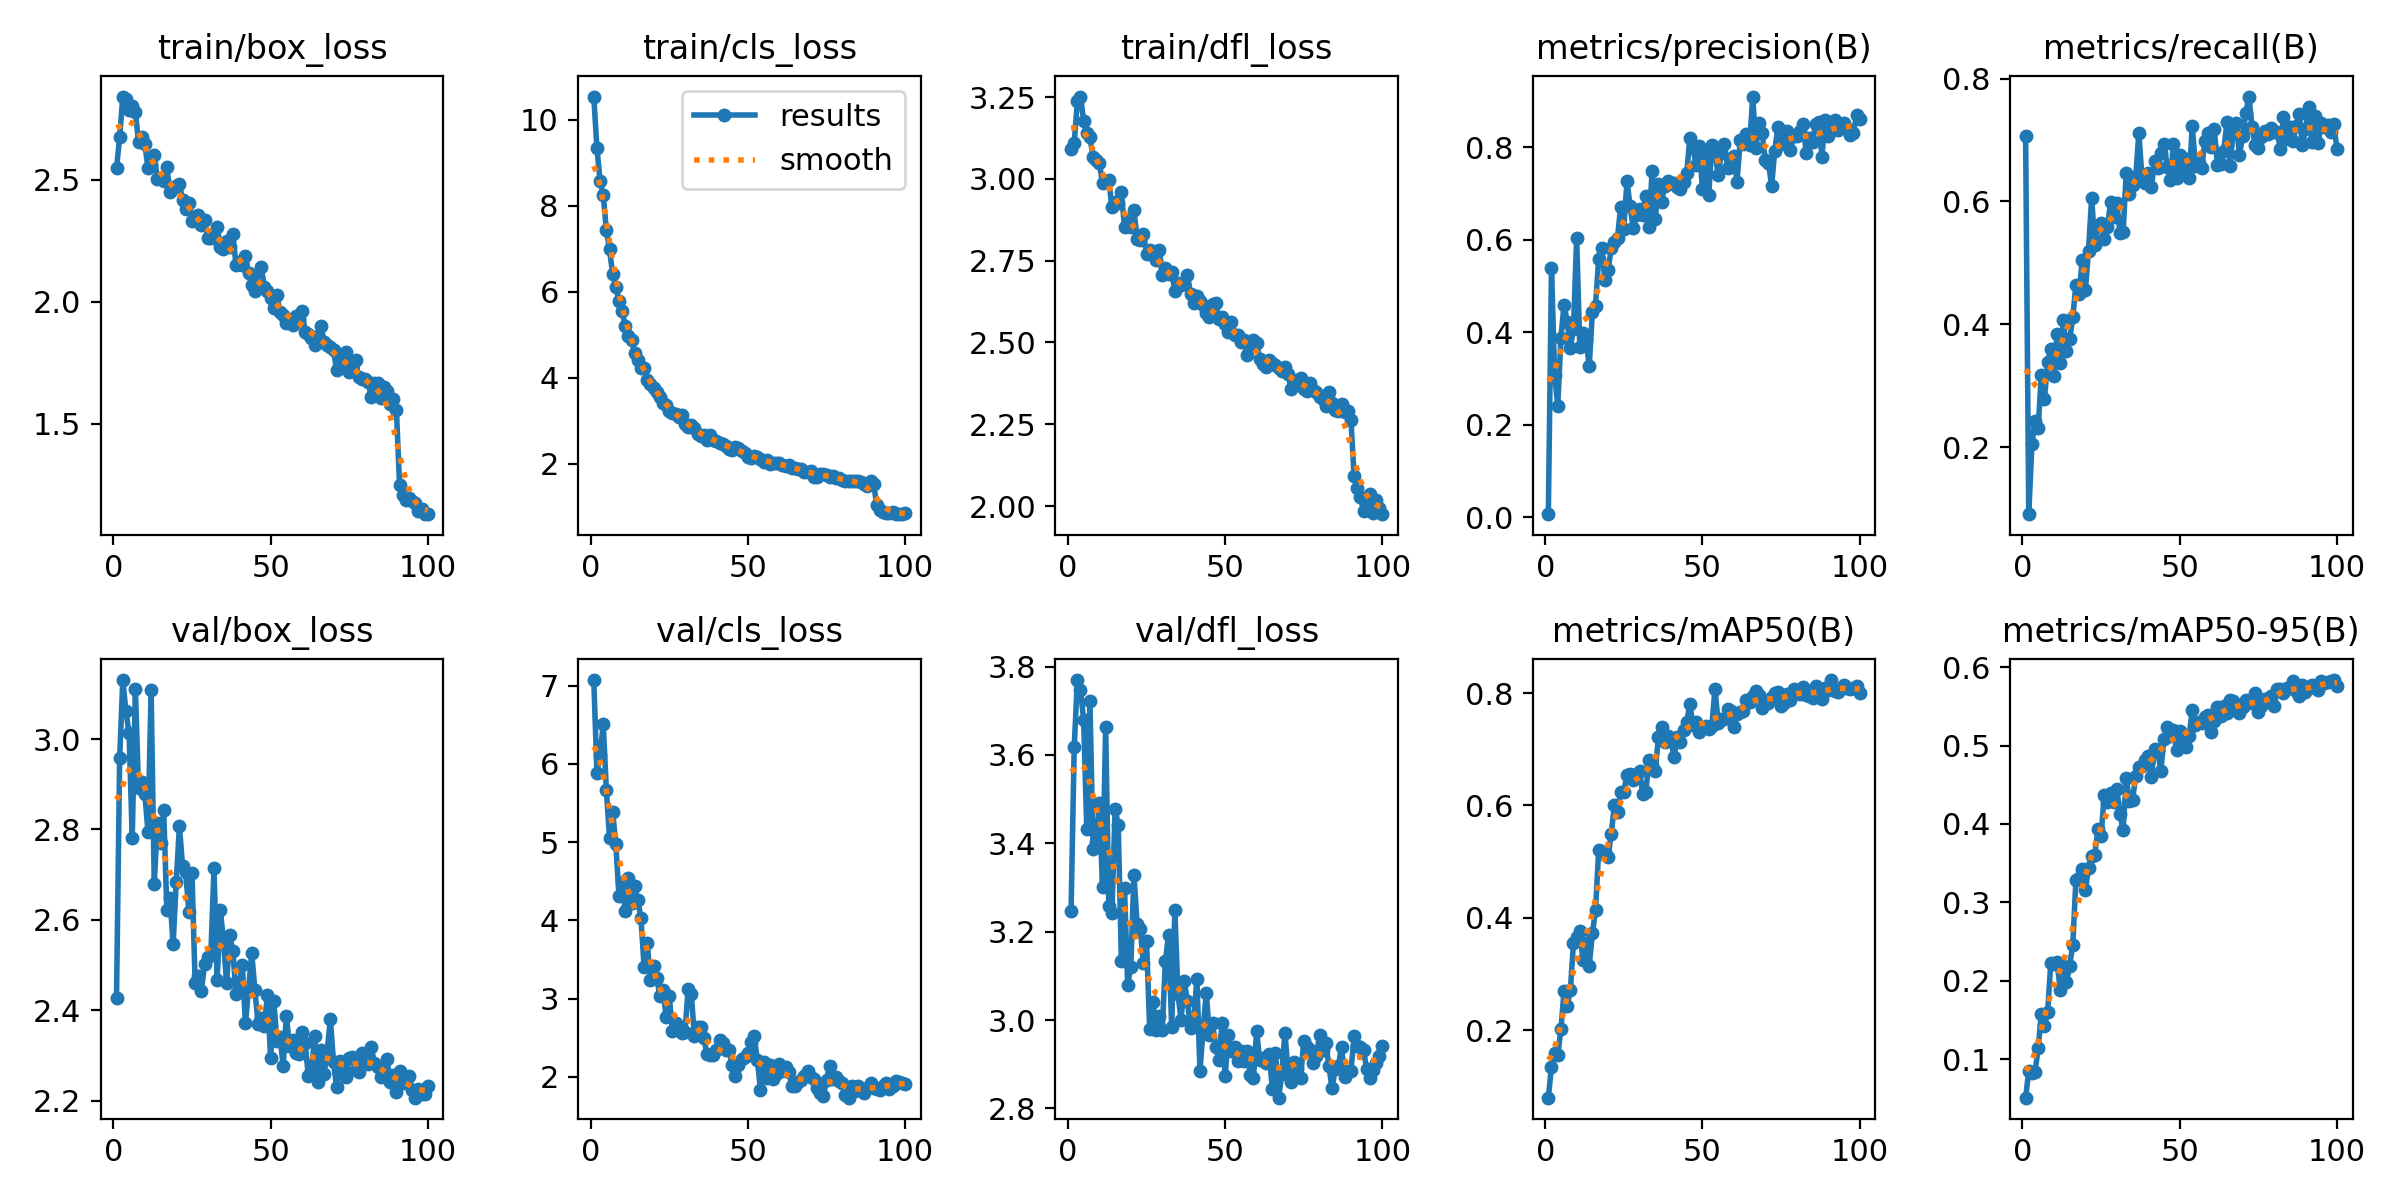

The file beside this chart, header and first rows:
epoch, time, train/box_loss, train/cls_loss, train/dfl_loss, metrics/precision(B), metrics/recall(B), metrics/mAP50(B), metrics/mAP50-95(B), val/box_loss, val/cls_loss, val/dfl_loss, lr/pg0, lr/pg1, lr/pg2
1, 59.77, 2.546, 10.54, 3.091, 0.00684, 0.7072, 0.07954, 0.05071, 2.428, 7.073, 3.246, 0.0002049, 0.0002049, 0.0002049
2, 79.38, 2.673, 9.337, 3.109, 0.5395, 0.0914, 0.135, 0.08465, 2.959, 5.89, 3.617, 0.0004091, 0.0004091, 0.0004091
3, 97.93, 2.84, 8.575, 3.238, 0.3074, 0.2052, 0.1585, 0.0822, 3.131, 6.12, 3.769, 0.0006092, 0.0006092, 0.0006092
4, 116.6, 2.828, 8.249, 3.251, 0.2416, 0.2435, 0.155, 0.08385, 3.061, 6.511, 3.747, 0.0006064, 0.0006064, 0.0006064
5, 135.7, 2.787, 7.424, 3.178, 0.3888, 0.2316, 0.2011, 0.1138, 3.013, 5.667, 3.68, 0.0006002, 0.0006002, 0.0006002
6, 155.1, 2.8, 6.987, 3.14, 0.46, 0.3185, 0.2693, 0.1577, 2.781, 5.056, 3.433, 0.0005941, 0.0005941, 0.0005941
7, 173.9, 2.775, 6.409, 3.127, 0.4221, 0.279, 0.2435, 0.142, 3.111, 5.388, 3.722, 0.0005879, 0.0005879, 0.0005879
8, 192.4, 2.654, 6.114, 3.066, 0.3661, 0.3385, 0.2706, 0.1596, 2.891, 4.979, 3.388, 0.0005817, 0.0005817, 0.0005817
9, 210.7, 2.676, 5.782, 3.059, 0.4082, 0.3601, 0.3551, 0.2224, 2.904, 4.319, 3.403, 0.0005755, 0.0005755, 0.0005755
10, 229.9, 2.648, 5.555, 3.048, 0.604, 0.3162, 0.3657, 0.2208, 2.879, 4.492, 3.49, 0.0005693, 0.0005693, 0.0005693
11, 251.7, 2.548, 5.198, 2.986, 0.3692, 0.3845, 0.3757, 0.2242, 2.795, 4.12, 3.301, 0.0005631, 0.0005631, 0.0005631
12, 272.3, 2.561, 4.973, 2.994, 0.3996, 0.3365, 0.3256, 0.1887, 3.108, 4.544, 3.664, 0.0005569, 0.0005569, 0.0005569
13, 292.2, 2.602, 4.872, 2.996, 0.3835, 0.4069, 0.3554, 0.2192, 2.68, 4.222, 3.259, 0.0005508, 0.0005508, 0.0005508
14, 313.1, 2.501, 4.57, 2.913, 0.3268, 0.357, 0.3142, 0.1977, 2.814, 4.441, 3.243, 0.0005446, 0.0005446, 0.0005446
15, 338, 2.507, 4.42, 2.93, 0.4435, 0.3762, 0.3722, 0.2192, 2.77, 4.257, 3.477, 0.0005384, 0.0005384, 0.0005384
16, 362.8, 2.495, 4.216, 2.926, 0.4579, 0.4115, 0.4133, 0.246, 2.843, 4.03, 3.441, 0.0005322, 0.0005322, 0.0005322
17, 385.1, 2.55, 4.218, 2.959, 0.5576, 0.4644, 0.5198, 0.3289, 2.622, 3.406, 3.133, 0.000526, 0.000526, 0.000526
18, 406.4, 2.449, 3.952, 2.851, 0.5827, 0.4503, 0.5165, 0.3307, 2.649, 3.71, 3.299, 0.0005198, 0.0005198, 0.0005198
19, 426.7, 2.467, 3.851, 2.873, 0.5134, 0.5046, 0.5173, 0.3426, 2.546, 3.238, 3.08, 0.0005136, 0.0005136, 0.0005136
20, 446.4, 2.472, 3.749, 2.851, 0.5355, 0.4553, 0.5082, 0.3151, 2.684, 3.412, 3.121, 0.0005074, 0.0005074, 0.0005074
21, 466.2, 2.482, 3.667, 2.905, 0.5814, 0.5202, 0.55, 0.3444, 2.807, 3.268, 3.329, 0.0005012, 0.0005012, 0.0005012
22, 486.1, 2.418, 3.54, 2.815, 0.5954, 0.6062, 0.6003, 0.3593, 2.719, 3.033, 3.217, 0.0004951, 0.0004951, 0.0004951
23, 505.7, 2.381, 3.409, 2.813, 0.6048, 0.5292, 0.5876, 0.3608, 2.707, 3.11, 3.206, 0.0004889, 0.0004889, 0.0004889
24, 526.8, 2.405, 3.358, 2.833, 0.6706, 0.5602, 0.6245, 0.3938, 2.617, 2.771, 3.129, 0.0004827, 0.0004827, 0.0004827
25, 545.4, 2.329, 3.235, 2.771, 0.6242, 0.5657, 0.6242, 0.3852, 2.704, 3.028, 3.178, 0.0004765, 0.0004765, 0.0004765
26, 563.6, 2.343, 3.177, 2.781, 0.7281, 0.5382, 0.6549, 0.4367, 2.46, 2.593, 2.979, 0.0004703, 0.0004703, 0.0004703
27, 582.3, 2.354, 3.15, 2.772, 0.6726, 0.558, 0.6561, 0.4286, 2.476, 2.684, 3.041, 0.0004641, 0.0004641, 0.0004641
28, 600.7, 2.314, 3.09, 2.751, 0.6262, 0.5986, 0.6451, 0.4395, 2.443, 2.615, 2.978, 0.0004579, 0.0004579, 0.0004579
29, 619.2, 2.336, 3.144, 2.781, 0.654, 0.5755, 0.6563, 0.4283, 2.503, 2.558, 3.009, 0.0004518, 0.0004518, 0.0004518
30, 638.2, 2.26, 2.919, 2.707, 0.6665, 0.5969, 0.6616, 0.4451, 2.519, 2.569, 2.977, 0.0004456, 0.0004456, 0.0004456
31, 656.5, 2.26, 2.854, 2.728, 0.6534, 0.5494, 0.621, 0.4124, 2.524, 3.128, 3.135, 0.0004394, 0.0004394, 0.0004394
32, 674.7, 2.264, 2.898, 2.709, 0.6941, 0.5506, 0.6239, 0.3917, 2.714, 3.06, 3.192, 0.0004332, 0.0004332, 0.0004332
33, 692.7, 2.307, 2.819, 2.715, 0.6274, 0.646, 0.6814, 0.4586, 2.467, 2.52, 2.984, 0.000427, 0.000427, 0.000427
34, 710.7, 2.223, 2.693, 2.657, 0.7491, 0.6127, 0.6725, 0.4292, 2.621, 2.644, 3.248, 0.0004208, 0.0004208, 0.0004208
35, 728.7, 2.216, 2.653, 2.682, 0.6448, 0.6275, 0.6619, 0.4306, 2.556, 2.636, 3.058, 0.0004146, 0.0004146, 0.0004146
36, 746.6, 2.248, 2.678, 2.675, 0.7201, 0.6391, 0.722, 0.4608, 2.459, 2.502, 3.001, 0.0004084, 0.0004084, 0.0004084
37, 764.6, 2.222, 2.542, 2.679, 0.6824, 0.711, 0.7389, 0.4732, 2.566, 2.289, 3.088, 0.0004022, 0.0004022, 0.0004022
38, 782.6, 2.276, 2.656, 2.706, 0.7162, 0.6394, 0.7124, 0.4742, 2.53, 2.286, 3.042, 0.0003961, 0.0003961, 0.0003961
39, 800.4, 2.149, 2.557, 2.647, 0.7271, 0.6295, 0.7228, 0.4815, 2.436, 2.284, 2.982, 0.0003899, 0.0003899, 0.0003899
40, 818.8, 2.164, 2.535, 2.621, 0.7221, 0.6472, 0.7154, 0.487, 2.456, 2.338, 2.998, 0.0003837, 0.0003837, 0.0003837
41, 836.9, 2.152, 2.474, 2.643, 0.724, 0.623, 0.6863, 0.4601, 2.501, 2.468, 3.094, 0.0003775, 0.0003775, 0.0003775
42, 855, 2.186, 2.467, 2.626, 0.7151, 0.6656, 0.7224, 0.4962, 2.371, 2.437, 2.884, 0.0003713, 0.0003713, 0.0003713
43, 873, 2.116, 2.407, 2.615, 0.7096, 0.6539, 0.7132, 0.4941, 2.449, 2.338, 2.982, 0.0003651, 0.0003651, 0.0003651
44, 891, 2.07, 2.348, 2.589, 0.7257, 0.6795, 0.7336, 0.468, 2.526, 2.338, 3.062, 0.0003589, 0.0003589, 0.0003589
45, 909, 2.042, 2.309, 2.577, 0.7435, 0.6935, 0.7493, 0.5081, 2.445, 2.154, 2.966, 0.0003527, 0.0003527, 0.0003527
46, 926.9, 2.095, 2.383, 2.618, 0.82, 0.6569, 0.7798, 0.5239, 2.37, 2.017, 2.993, 0.0003466, 0.0003466, 0.0003466
47, 945, 2.141, 2.368, 2.62, 0.7991, 0.6346, 0.7432, 0.5126, 2.383, 2.157, 2.938, 0.0003404, 0.0003404, 0.0003404
48, 962.9, 2.061, 2.291, 2.57, 0.7623, 0.694, 0.7495, 0.5196, 2.366, 2.231, 2.909, 0.0003342, 0.0003342, 0.0003342
49, 980.8, 2.043, 2.251, 2.577, 0.8038, 0.6381, 0.7308, 0.4946, 2.435, 2.252, 2.992, 0.000328, 0.000328, 0.000328
50, 998.9, 2.014, 2.149, 2.557, 0.7107, 0.6759, 0.7375, 0.519, 2.294, 2.307, 2.873, 0.0003218, 0.0003218, 0.0003218
51, 1017, 1.975, 2.141, 2.533, 0.7944, 0.6452, 0.7407, 0.5044, 2.421, 2.448, 2.966, 0.0003156, 0.0003156, 0.0003156
52, 1035, 2.027, 2.187, 2.562, 0.6981, 0.6698, 0.7366, 0.4987, 2.332, 2.524, 2.929, 0.0003094, 0.0003094, 0.0003094
53, 1053, 1.957, 2.154, 2.523, 0.8046, 0.6379, 0.7422, 0.5122, 2.341, 2.218, 2.938, 0.0003033, 0.0003033, 0.0003033
54, 1071, 1.947, 2.105, 2.524, 0.7905, 0.722, 0.8079, 0.5461, 2.276, 1.835, 2.908, 0.0002971, 0.0002971, 0.0002971
55, 1089, 1.911, 2.037, 2.5, 0.7398, 0.6577, 0.7474, 0.5269, 2.388, 2.189, 2.929, 0.0002909, 0.0002909, 0.0002909
56, 1107, 1.926, 2.084, 2.507, 0.788, 0.662, 0.7542, 0.5307, 2.322, 1.985, 2.908, 0.0002847, 0.0002847, 0.0002847
57, 1125, 1.903, 1.983, 2.462, 0.8068, 0.6544, 0.7537, 0.5289, 2.334, 2.156, 2.931, 0.0002785, 0.0002785, 0.0002785
58, 1143, 1.943, 2.022, 2.495, 0.755, 0.6985, 0.7709, 0.5363, 2.305, 1.971, 2.877, 0.0002723, 0.0002723, 0.0002723
59, 1161, 1.93, 2.014, 2.506, 0.7567, 0.7118, 0.768, 0.5389, 2.304, 2.036, 2.868, 0.0002661, 0.0002661, 0.0002661
60, 1179, 1.963, 2.014, 2.499, 0.7821, 0.6893, 0.7404, 0.5177, 2.352, 2.166, 2.976, 0.0002599, 0.0002599, 0.0002599
... 40 more rows
